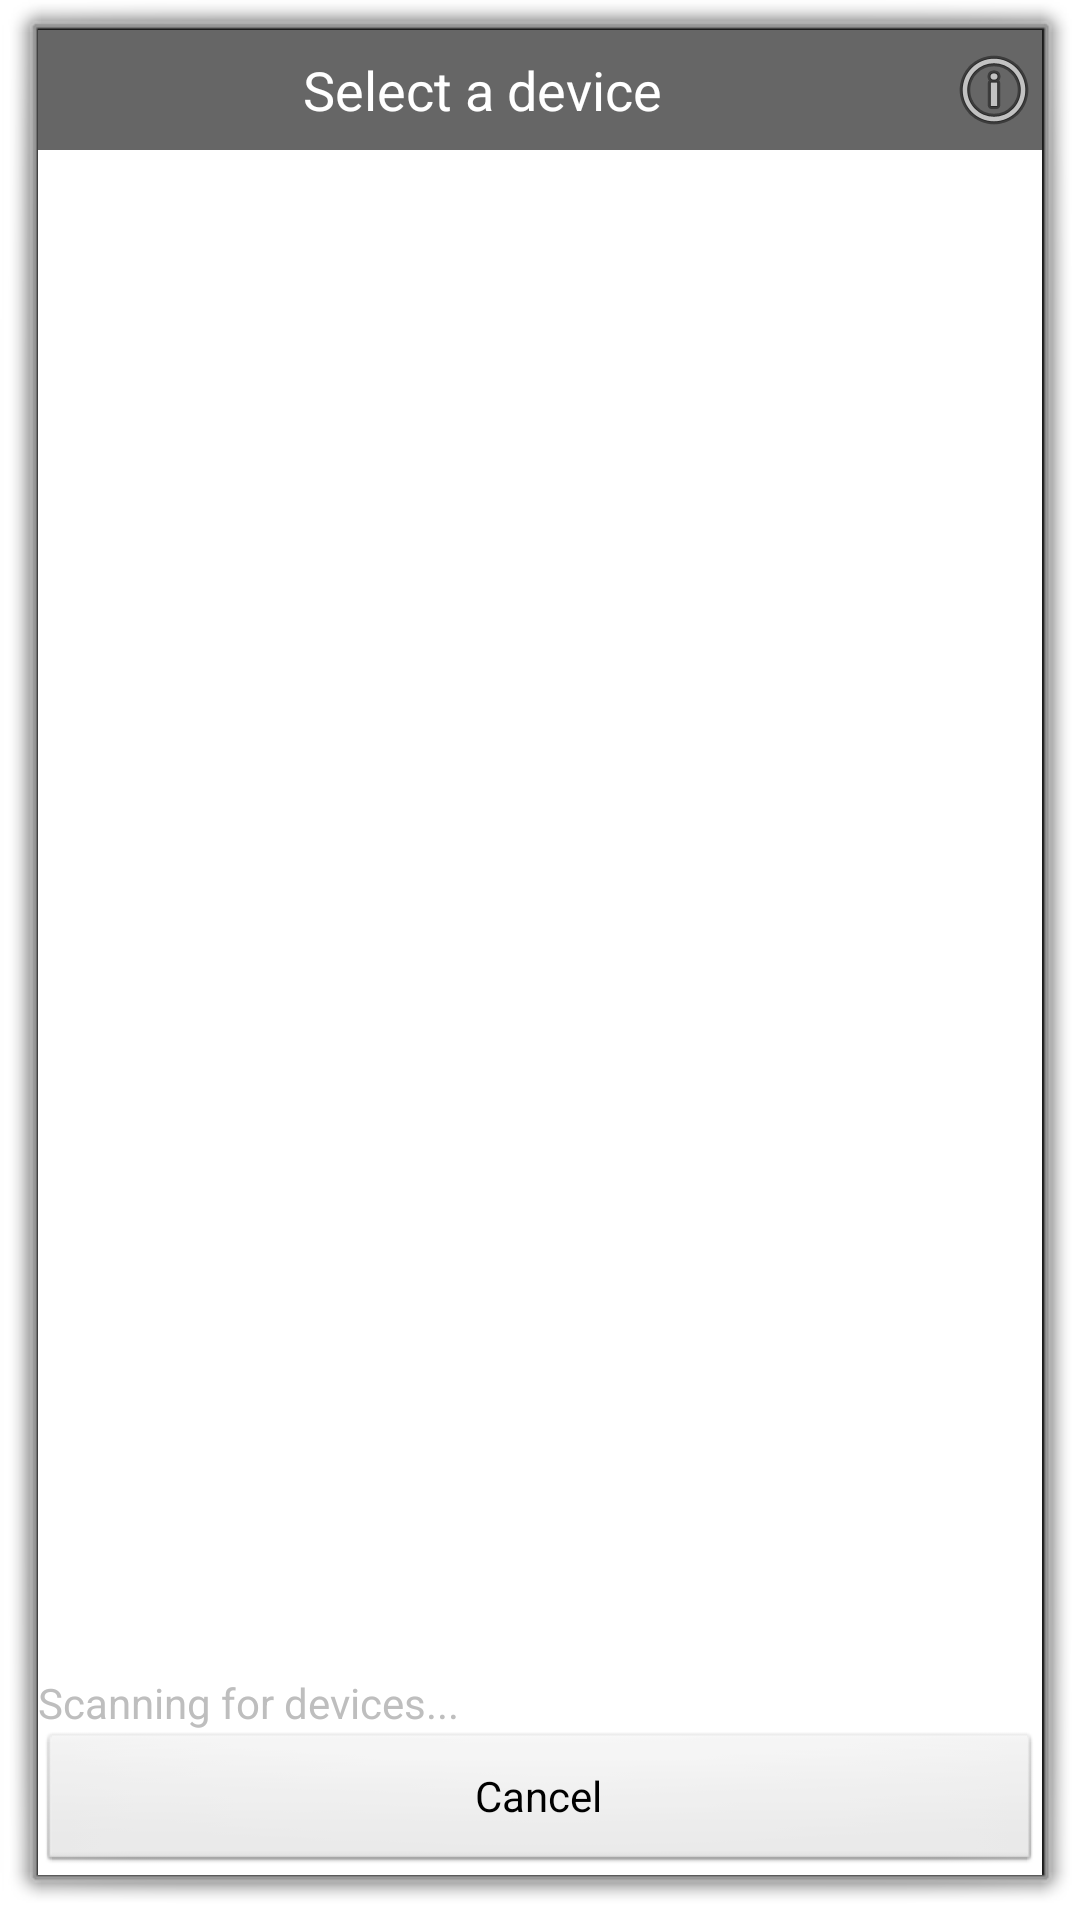

Write the Android layout XML for this screen, with the resource values it uses.
<!-- AndroidManifest.xml: activity theme android:Theme.Dialog -->
<!-- res/layout/device_list.xml -->
<?xml version="1.0" encoding="utf-8"?>
<LinearLayout xmlns:android="http://schemas.android.com/apk/res/android"
    android:layout_width="fill_parent"
    android:layout_height="fill_parent"
    android:background="@color/white"
    android:orientation="vertical" >

    <RelativeLayout
        android:layout_width="fill_parent"
        android:layout_height="wrap_content"
        android:background="#666" >

        <TextView
            android:id="@+id/title_devices"
            android:layout_width="wrap_content"
            android:layout_height="40dp"
            android:layout_centerInParent="true"
            android:gravity="center"
            android:paddingLeft="12dp"
            android:paddingRight="50dp"
            android:text="@string/select_device"
            android:textColor="#fff"
            android:textSize="18dip" />

        <ImageView
            android:id="@+id/about"
            android:layout_width="wrap_content"
            android:layout_height="wrap_content"
            android:layout_alignParentRight="true"
            android:layout_centerVertical="true"
            android:src="@android:drawable/ic_menu_info_details" />
    </RelativeLayout>
    <LinearLayout android:layout_width="fill_parent"
        android:layout_height="fill_parent"
        android:orientation="vertical" >
        <ListView
            android:id="@+id/new_devices"
            android:layout_width="fill_parent"
            android:layout_height="0dp"
            android:layout_weight="1.0"
            android:stackFromBottom="true" />

        <TextView
            android:id="@+id/empty"
            android:layout_width="wrap_content"
            android:layout_height="wrap_content"
            android:text="@string/scanning" />

        <Button
            android:id="@+id/btn_cancel"
            android:layout_width="match_parent"
            android:layout_height="wrap_content"
            android:text="@android:string/cancel" />
    </LinearLayout>
</LinearLayout>
<!-- resources referenced by this layout -->
<resources>
  <color name="white">#FFFFFFFF</color>
  <string name="scanning">Scanning for devices...</string>
  <string name="select_device">Select a device</string>
</resources>
